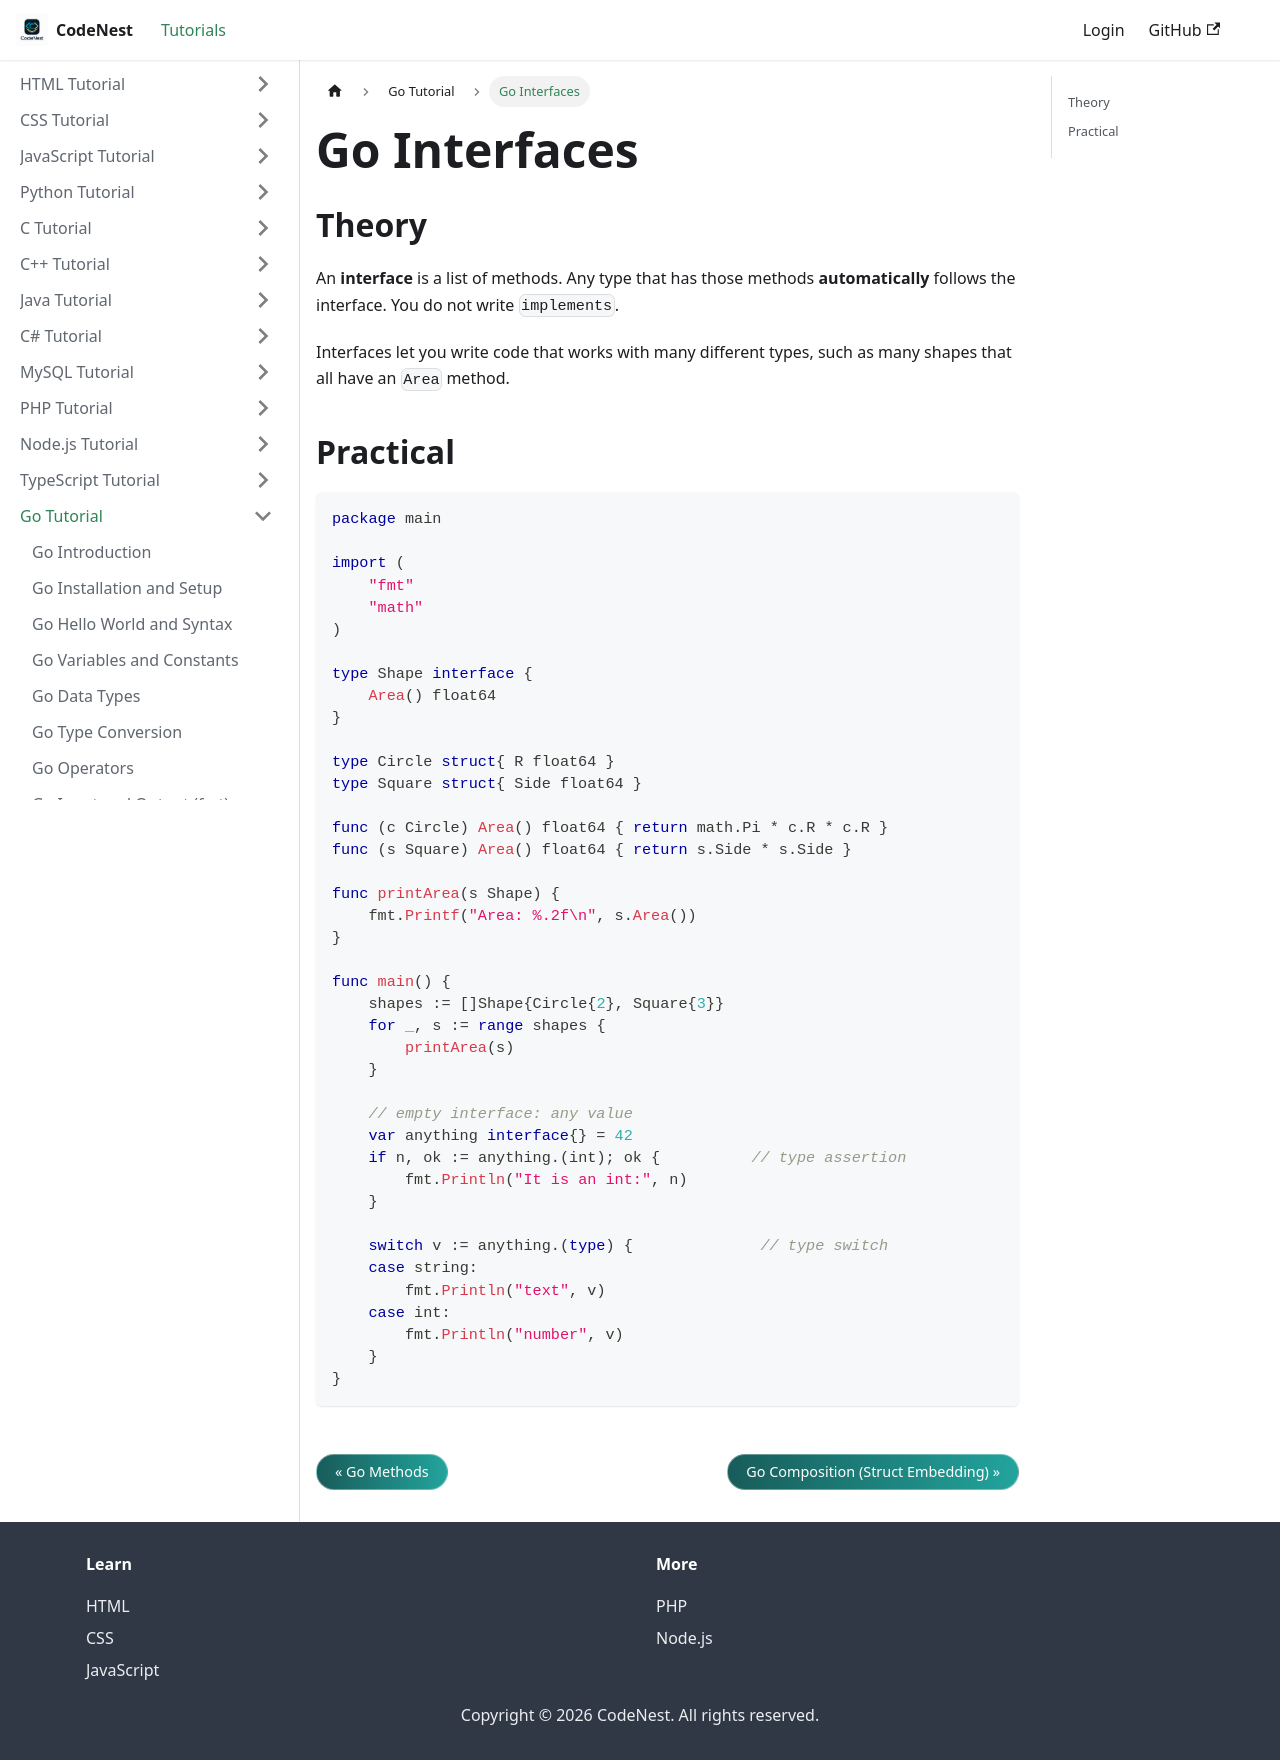

repository: adnankhan112/codenest · page: docs/go/interfaces.html · generator: docusaurus

---
title: "Go Interfaces"
sidebar_position: 21
---

# Go Interfaces

## Theory

An **interface** is a list of methods. Any type that has those methods **automatically** follows the interface. You do not write `implements`.

Interfaces let you write code that works with many different types, such as many shapes that all have an `Area` method.

## Practical

```go
package main

import (
    "fmt"
    "math"
)

type Shape interface {
    Area() float64
}

type Circle struct{ R float64 }
type Square struct{ Side float64 }

func (c Circle) Area() float64 { return math.Pi * c.R * c.R }
func (s Square) Area() float64 { return s.Side * s.Side }

func printArea(s Shape) {
    fmt.Printf("Area: %.2f\n", s.Area())
}

func main() {
    shapes := []Shape{Circle{2}, Square{3}}
    for _, s := range shapes {
        printArea(s)
    }

    // empty interface: any value
    var anything interface{} = 42
    if n, ok := anything.(int); ok {          // type assertion
        fmt.Println("It is an int:", n)
    }

    switch v := anything.(type) {              // type switch
    case string:
        fmt.Println("text", v)
    case int:
        fmt.Println("number", v)
    }
}
```
